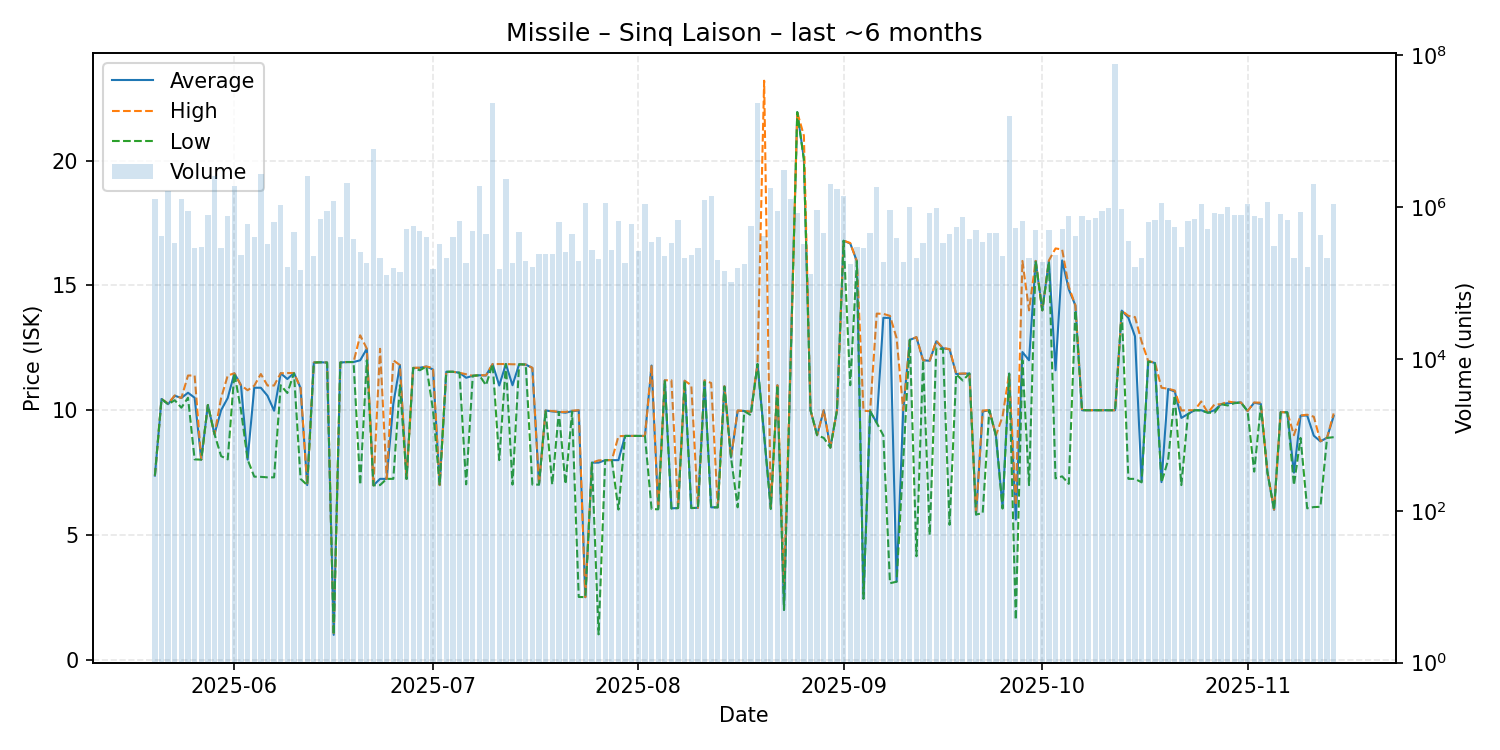

Source data for this figure (header and first rows):
date, average, highest, lowest, order_count, volume
2025-05-20, 7.38, 7.38, 7.38, 151, 1300232
2025-05-21, 10.45, 10.45, 10.45, 173, 418087
2025-05-22, 10.24, 10.27, 10.24, 182, 1618173
2025-05-23, 10.58, 10.59, 10.4, 197, 333176
2025-05-24, 10.49, 10.49, 10.1, 201, 1268678
2025-05-25, 10.7, 11.39, 10.5, 242, 903114
2025-05-26, 10.5, 11.39, 8.03, 186, 291910
2025-05-27, 8.02, 8.02, 8.02, 163, 296509
2025-05-28, 10.21, 10.21, 10.21, 175, 787710
2025-05-29, 9.04, 9.04, 9.04, 210, 2541216
2025-05-30, 10.0, 10.49, 8.16, 208, 292617
2025-05-31, 10.49, 11.39, 8.03, 261, 756013
2025-06-01, 11.48, 11.48, 11.48, 227, 1899170
2025-06-02, 11.0, 11.0, 10.0, 200, 232413
2025-06-03, 8.02, 10.8, 8.02, 204, 597917
2025-06-04, 10.9, 10.98, 7.34, 182, 407746
2025-06-05, 10.9, 11.45, 7.33, 181, 2735867
2025-06-06, 10.58, 10.99, 7.31, 194, 331536
2025-06-07, 9.98, 10.99, 7.31, 239, 634068
2025-06-08, 11.48, 11.48, 11.0, 248, 1059952
2025-06-09, 11.25, 11.49, 10.69, 203, 161871
2025-06-10, 11.49, 11.49, 11.48, 173, 475474
2025-06-11, 10.89, 10.89, 7.25, 191, 147870
2025-06-12, 7.0, 7.0, 7.0, 175, 2566643
2025-06-13, 11.91, 11.91, 11.91, 153, 224441
2025-06-14, 11.92, 11.92, 11.92, 214, 697279
2025-06-15, 11.91, 11.91, 11.91, 202, 894040
2025-06-16, 1.0, 1.0, 1.0, 143, 1202859
2025-06-17, 11.91, 11.91, 11.91, 171, 408502
2025-06-18, 11.93, 11.93, 11.93, 169, 2082844
2025-06-19, 11.93, 11.93, 11.93, 183, 384018
2025-06-20, 12.0, 13.0, 7.01, 184, 254343
2025-06-21, 12.46, 12.47, 12.0, 168, 185965
2025-06-22, 6.99, 6.99, 6.99, 215, 5924894
2025-06-23, 7.25, 12.46, 7.0, 154, 213387
2025-06-24, 7.25, 7.25, 7.25, 148, 126767
2025-06-25, 10.25, 12.0, 7.25, 189, 155798
2025-06-26, 11.81, 11.81, 11.0, 148, 138840
2025-06-27, 7.25, 7.25, 7.25, 182, 516507
2025-06-28, 11.69, 11.7, 11.69, 201, 558127
2025-06-29, 11.7, 11.7, 11.6, 214, 484117
2025-06-30, 11.75, 11.75, 11.75, 146, 402196
2025-07-01, 11.63, 11.69, 10.0, 142, 152288
2025-07-02, 7.0, 7.0, 7.0, 151, 327212
2025-07-03, 11.54, 11.54, 11.54, 157, 214824
2025-07-04, 11.54, 11.54, 11.54, 152, 406949
2025-07-05, 11.5, 11.5, 11.5, 189, 666349
2025-07-06, 11.3, 11.44, 7.03, 204, 183188
2025-07-07, 11.38, 11.38, 11.38, 145, 478143
2025-07-08, 11.4, 11.4, 11.4, 182, 1927298
2025-07-09, 11.39, 11.4, 11.0, 163, 442778
2025-07-10, 11.85, 11.85, 11.85, 179, 23282634
2025-07-11, 10.99, 11.85, 8.0, 164, 151708
2025-07-12, 11.85, 11.85, 11.85, 174, 2375262
2025-07-13, 11.0, 11.84, 7.02, 220, 185631
2025-07-14, 11.84, 11.84, 11.84, 155, 474987
2025-07-15, 11.83, 11.83, 11.83, 168, 194393
2025-07-16, 11.69, 11.7, 7.02, 156, 162071
2025-07-17, 7.02, 7.02, 7.02, 166, 241181
2025-07-18, 9.99, 9.99, 9.99, 149, 238351
... 119 more rows
